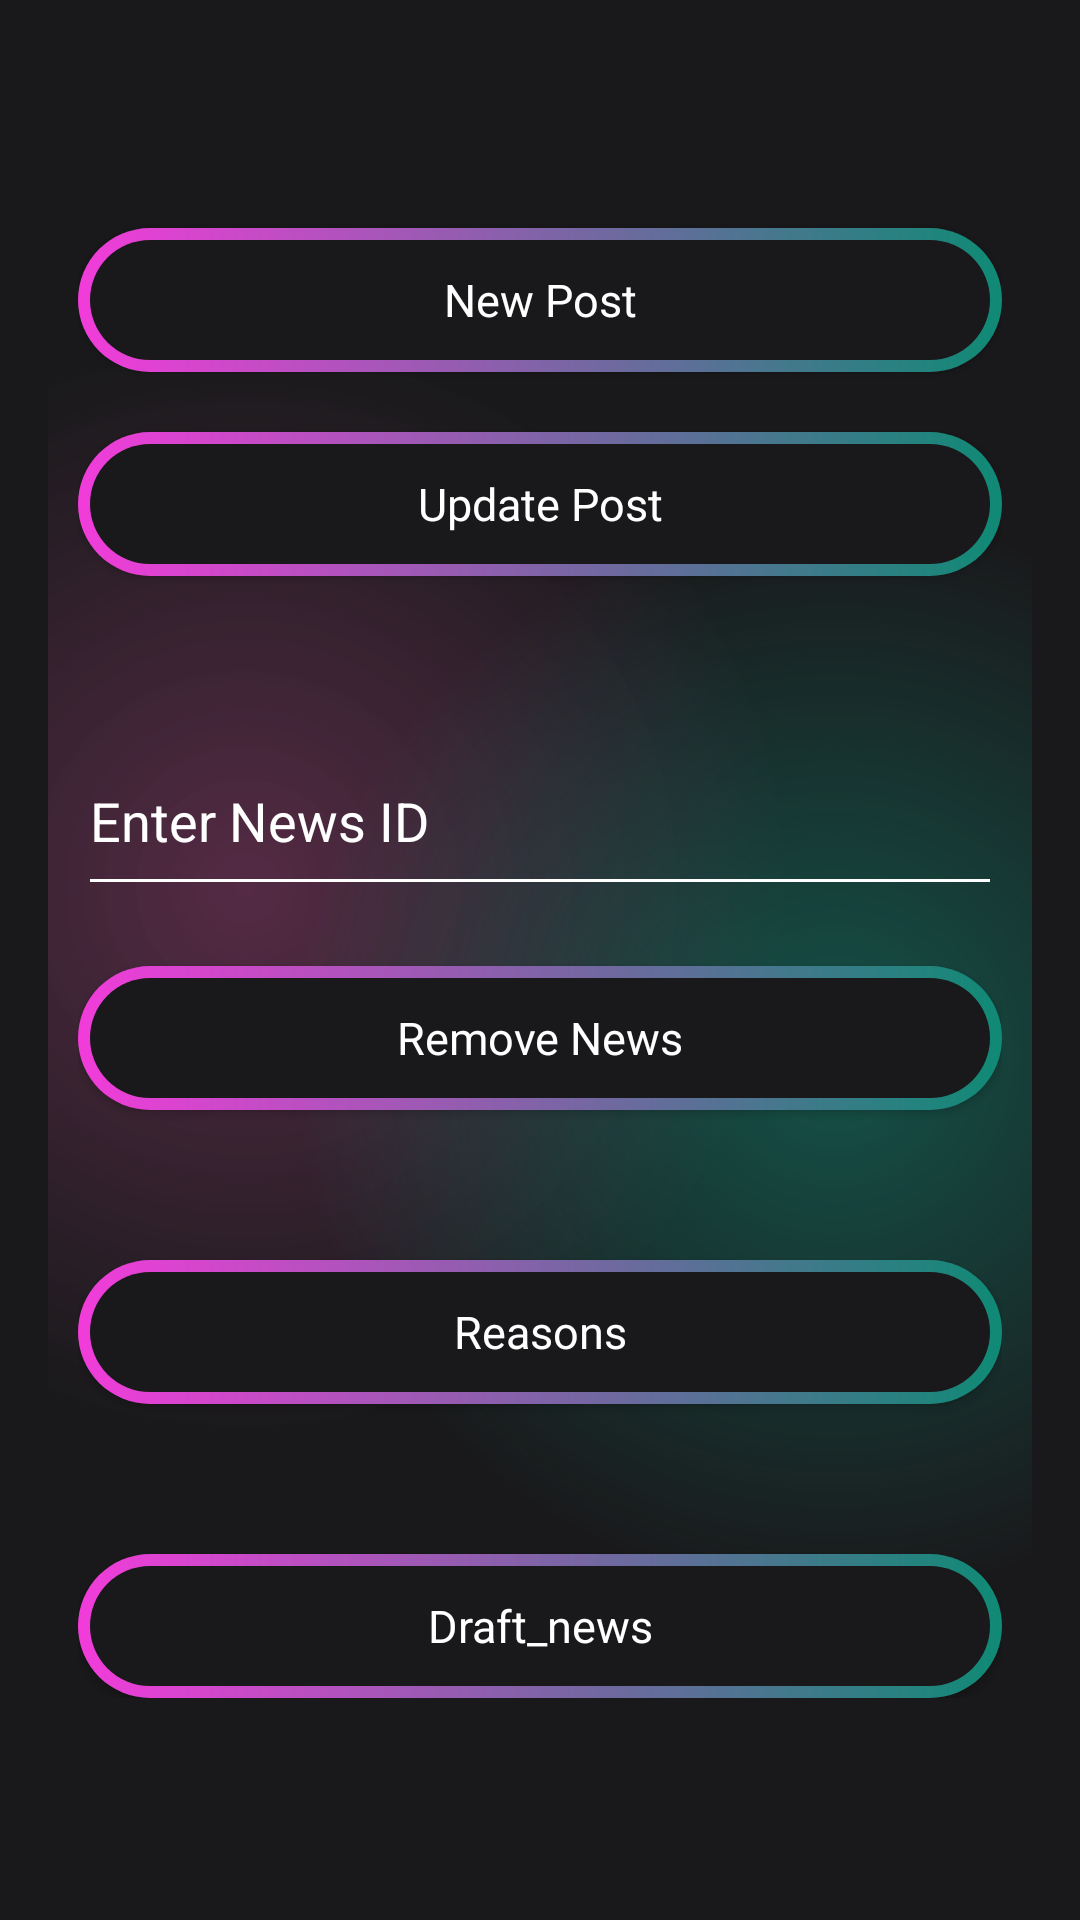

Produce the Android XML layout that renders to this screen, including the resource entries it uses.
<!-- AndroidManifest.xml: application theme Theme.Test_MAD -->
<!-- res/layout/activity_admin_post.xml -->
<?xml version="1.0" encoding="utf-8"?>
<androidx.constraintlayout.widget.ConstraintLayout xmlns:android="http://schemas.android.com/apk/res/android"
    xmlns:app="http://schemas.android.com/apk/res-auto"
    xmlns:tools="http://schemas.android.com/tools"
    android:id="@+id/main"
    android:layout_width="match_parent"
    android:layout_height="match_parent">

    <ScrollView
        android:layout_width="match_parent"
        android:layout_height="match_parent"
        android:background="@color/main_background"
        android:padding="16dp"
        app:layout_constraintBottom_toBottomOf="parent"
        app:layout_constraintEnd_toEndOf="parent"
        app:layout_constraintStart_toStartOf="parent"
        app:layout_constraintTop_toTopOf="parent">

        <LinearLayout
            android:layout_width="match_parent"
            android:layout_height="wrap_content"
            android:background="@drawable/gradiant_color_background"
            android:orientation="vertical"
            android:padding="10dp">


            <androidx.appcompat.widget.AppCompatButton
                android:id="@+id/newnews"
                style="@android:style/Widget.Button"
                android:layout_width="match_parent"
                android:layout_height="wrap_content"
                android:layout_marginTop="50dp"
                android:background="@drawable/btn_background"
                android:text="New Post"
                android:textColor="@color/white"
                android:textSize="15sp" />

            <androidx.appcompat.widget.AppCompatButton
                android:id="@+id/update_news"
                style="@android:style/Widget.Button"
                android:layout_width="match_parent"
                android:layout_height="wrap_content"
                android:layout_marginTop="20dp"
                android:background="@drawable/btn_background"
                android:text="Update Post"
                android:textColor="@color/white"
                android:textSize="15sp" />

            <EditText
                android:id="@+id/et_news_id"
                android:layout_width="match_parent"
                android:layout_height="60dp"
                android:layout_marginTop="50dp"
                android:backgroundTint="@color/white"
                android:hint="Enter News ID"
                android:inputType="number"
                android:textColor="@color/white"
                android:textColorHint="@color/white" />

            <androidx.appcompat.widget.AppCompatButton
                android:id="@+id/btn_remove_news"
                style="@android:style/Widget.Button"
                android:layout_width="match_parent"
                android:layout_height="wrap_content"
                android:layout_marginTop="20dp"
                android:background="@drawable/btn_background"
                android:text="Remove News"
                android:textColor="@color/white"
                android:textSize="15sp" />

            <androidx.appcompat.widget.AppCompatButton
                android:id="@+id/reason_news"
                style="@android:style/Widget.Button"
                android:layout_width="match_parent"
                android:layout_height="wrap_content"
                android:layout_marginTop="50dp"
                android:background="@drawable/btn_background"
                android:text="Reasons"
                android:textColor="@color/white"
                android:textSize="15sp"
                android:visibility="visible"
                tools:visibility="visible" />

            <androidx.appcompat.widget.AppCompatButton
                android:id="@+id/Draft_news"
                style="@android:style/Widget.Button"
                android:layout_width="match_parent"
                android:layout_height="wrap_content"
                android:layout_marginTop="50dp"
                android:background="@drawable/btn_background"
                android:text="Draft_news"
                android:textColor="@color/white"
                android:textSize="15sp"
                android:visibility="visible"
                tools:visibility="visible" />

        </LinearLayout>
    </ScrollView>

</androidx.constraintlayout.widget.ConstraintLayout>
<!-- resources referenced by this layout -->
<resources>
  <color name="main_background">#19191b</color>
  <color name="white">#FFFFFFFF</color>
  <!-- drawable btn_background (drawable) -->
  <?xml version="1.0" encoding="utf-8"?>
  <layer-list xmlns:android="http://schemas.android.com/apk/res/android">
      <item>
          <shape android:shape="rectangle">
              <corners android:radius="50dp"/>
              <gradient android:angle="360" android:endColor="#0f8a75" android:startColor="#F23CDA" android:type="linear"/>
              <size android:width="24dp" android:height="24dp"/>
          </shape>
      </item>
      <item android:top="4dp" android:bottom="4dp" android:left="4dp" android:right="4dp">
          <shape android:shape="rectangle">
              <corners android:radius="50dp"/>
              <solid android:color="#19191b"/>
          </shape>
      </item>
  </layer-list>
  <!-- drawable gradiant_color_background (drawable) -->
  <?xml version="1.0" encoding="utf-8"?>
  <layer-list xmlns:android="http://schemas.android.com/apk/res/android">
      <item>
          <shape>
              <gradient
                  android:startColor="#997c3660"
                  android:centerColor="#19191b"
                  android:endColor="#19191b"
                  android:type="radial"
                  android:gradientRadius="110%p"
                  android:centerX="0.2"
                  android:centerY="0.5"/> 
          </shape>
      </item>
      <item>
          <shape>
              <gradient
                  android:startColor="#800f8a75"
                  android:centerColor="@android:color/transparent"
                  android:endColor="@android:color/transparent"
                  android:gradientRadius="110%p"
                  android:centerY="0.6"
                  android:centerX="0.8"
                  android:type="radial"/>
          </shape>
      </item>
  </layer-list>
  <style name="Theme.Test_MAD" parent="Base.Theme.Test_MAD" />
  <style name="Base.Theme.Test_MAD" parent="Theme.Material3.DayNight.NoActionBar">
          
          
      </style>
</resources>
